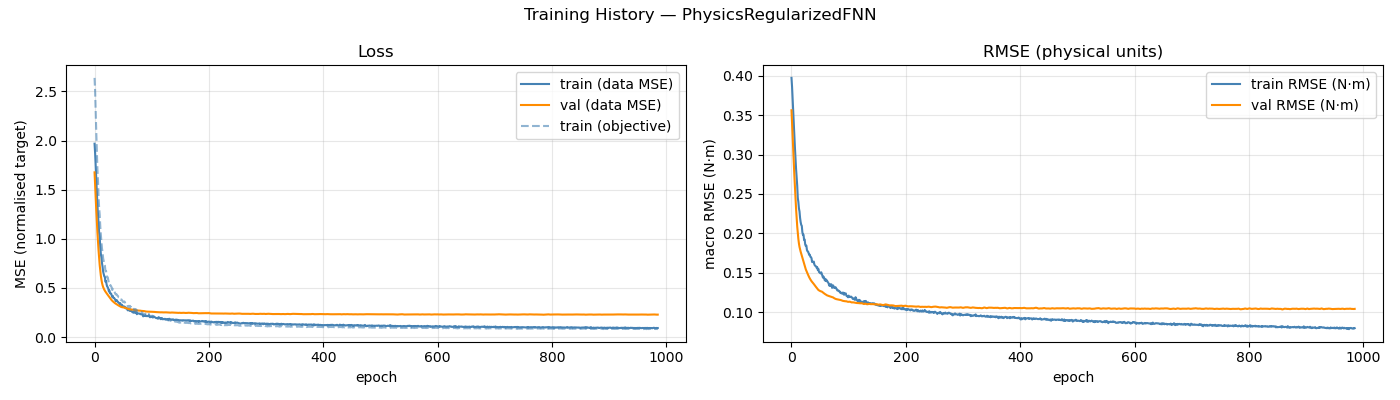

The file beside this chart, header and first rows:
epoch, train_loss, val_loss, train_rmse, val_rmse, train_loss_obj
1, 1.967, 1.676, 0.3974, 0.3563, 2.637
2, 1.868, 1.541, 0.3859, 0.3393, 2.496
3, 1.731, 1.411, 0.37, 0.3225, 2.272
4, 1.602, 1.288, 0.3524, 0.3056, 2.084
5, 1.465, 1.173, 0.339, 0.2893, 1.906
6, 1.342, 1.066, 0.3229, 0.2735, 1.707
7, 1.244, 0.9684, 0.3087, 0.2585, 1.591
8, 1.141, 0.8797, 0.294, 0.2443, 1.423
9, 1.062, 0.8002, 0.2817, 0.2311, 1.316
10, 1.014, 0.7309, 0.2718, 0.2192, 1.244
11, 0.9153, 0.6724, 0.2605, 0.2088, 1.123
12, 0.8472, 0.6239, 0.245, 0.2, 1.04
13, 0.8085, 0.584, 0.2399, 0.1928, 0.974
14, 0.7525, 0.5522, 0.2316, 0.187, 0.9008
15, 0.7156, 0.5274, 0.2277, 0.1827, 0.8654
16, 0.6657, 0.5084, 0.2196, 0.1794, 0.8015
17, 0.6429, 0.4936, 0.2143, 0.1766, 0.7699
18, 0.6179, 0.4818, 0.2108, 0.1741, 0.7419
19, 0.6136, 0.4715, 0.2094, 0.1716, 0.7293
20, 0.5627, 0.4622, 0.2015, 0.1691, 0.6736
21, 0.5717, 0.4536, 0.1981, 0.1664, 0.6721
22, 0.5367, 0.4452, 0.1983, 0.1636, 0.6421
23, 0.5147, 0.4373, 0.1917, 0.161, 0.6061
24, 0.508, 0.4295, 0.1922, 0.1586, 0.6088
25, 0.4922, 0.4215, 0.1858, 0.1563, 0.5789
26, 0.4649, 0.4129, 0.1839, 0.1542, 0.5519
27, 0.4742, 0.4044, 0.1844, 0.1524, 0.5545
28, 0.4448, 0.3961, 0.1788, 0.1507, 0.526
29, 0.446, 0.3883, 0.1772, 0.149, 0.5268
30, 0.4415, 0.3812, 0.1768, 0.1473, 0.5161
31, 0.4247, 0.3745, 0.1748, 0.1456, 0.5028
32, 0.4068, 0.3685, 0.1726, 0.1441, 0.479
33, 0.4182, 0.3631, 0.1729, 0.1427, 0.4905
34, 0.3969, 0.3578, 0.1701, 0.1414, 0.4723
35, 0.397, 0.3525, 0.1697, 0.1402, 0.4654
36, 0.3912, 0.3477, 0.1684, 0.1392, 0.4616
37, 0.3817, 0.3434, 0.1635, 0.1382, 0.4437
38, 0.3649, 0.3395, 0.1639, 0.1374, 0.4338
39, 0.3735, 0.3356, 0.1631, 0.1366, 0.4359
40, 0.3748, 0.3315, 0.1641, 0.1356, 0.4319
41, 0.36, 0.3275, 0.1604, 0.1346, 0.4214
42, 0.3581, 0.3239, 0.159, 0.1336, 0.4165
43, 0.3489, 0.3211, 0.1585, 0.1326, 0.4057
44, 0.3464, 0.3184, 0.1579, 0.1317, 0.4048
45, 0.3392, 0.3147, 0.1561, 0.1308, 0.3927
46, 0.3439, 0.3108, 0.1569, 0.1298, 0.3936
47, 0.3267, 0.3075, 0.1533, 0.1288, 0.379
48, 0.3268, 0.3051, 0.1548, 0.128, 0.3827
49, 0.3283, 0.3039, 0.1508, 0.1275, 0.3744
50, 0.3125, 0.3031, 0.1504, 0.1271, 0.3644
51, 0.3076, 0.3024, 0.1495, 0.1267, 0.356
52, 0.3092, 0.3011, 0.1491, 0.1264, 0.3565
53, 0.3114, 0.2995, 0.1505, 0.1262, 0.3622
54, 0.3076, 0.2976, 0.1484, 0.126, 0.3555
55, 0.2928, 0.2958, 0.1458, 0.1254, 0.3362
56, 0.2967, 0.2945, 0.1437, 0.1248, 0.3374
57, 0.2919, 0.2929, 0.145, 0.1242, 0.3353
58, 0.2851, 0.2908, 0.1436, 0.1236, 0.3249
59, 0.2718, 0.2887, 0.1406, 0.1231, 0.3098
60, 0.2748, 0.2864, 0.1399, 0.1227, 0.3092
... 926 more rows
